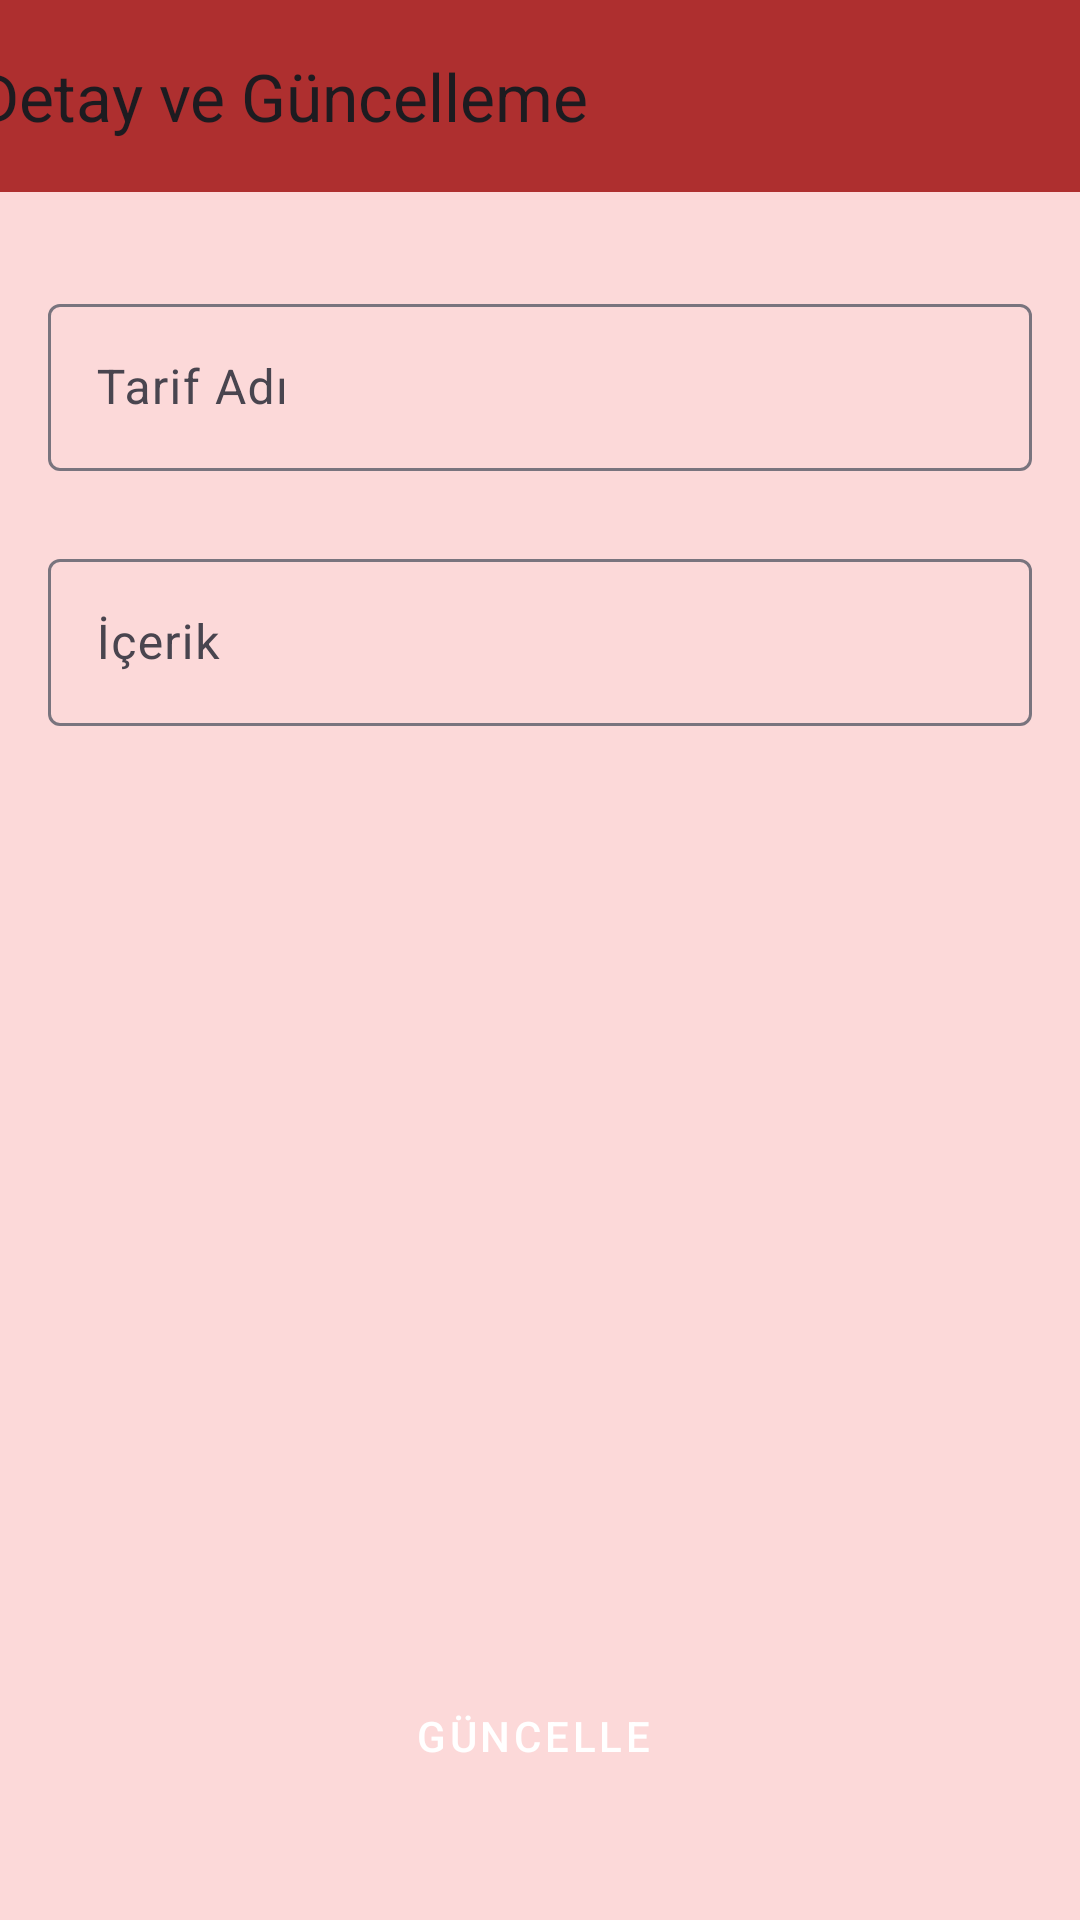

Android layout source for this screen:
<!-- AndroidManifest.xml: application theme Theme.SistersLabProjectRecipes -->
<!-- res/layout/fragment_recipe_detail.xml -->
<?xml version="1.0" encoding="utf-8"?>
<layout
    xmlns:android="http://schemas.android.com/apk/res/android"
    xmlns:app="http://schemas.android.com/apk/res-auto"
    xmlns:tools="http://schemas.android.com/tools"
    >

    <androidx.constraintlayout.widget.ConstraintLayout

        android:layout_width="match_parent"
        android:layout_height="match_parent"
        tools:context=".view.RecipeDetailFragment"
        android:background="@color/beige">

        <androidx.appcompat.widget.Toolbar
            app:title="Detay ve Güncelleme"
            android:id="@+id/toolbarDetail"
            android:layout_width="409dp"
            android:layout_height="wrap_content"
            android:background="?attr/colorOnError"
            android:minHeight="?attr/actionBarSize"
            android:theme="?attr/actionBarTheme"
            app:layout_constraintEnd_toEndOf="parent"
            app:layout_constraintStart_toStartOf="parent"
            app:layout_constraintTop_toTopOf="parent"
             />

        <com.google.android.material.textfield.TextInputLayout
            android:id="@+id/textInputLayout"
            android:layout_width="0dp"
            android:layout_height="wrap_content"
            android:layout_marginStart="16dp"
            android:layout_marginTop="32dp"
            android:layout_marginEnd="16dp"
            app:layout_constraintEnd_toEndOf="parent"
            app:layout_constraintStart_toStartOf="parent"
            app:layout_constraintTop_toBottomOf="@+id/toolbarDetail">

            <com.google.android.material.textfield.TextInputEditText
                android:id="@+id/editTextAddName"
                android:layout_width="match_parent"
                android:layout_height="wrap_content"
                android:hint="Tarif Adı" />
        </com.google.android.material.textfield.TextInputLayout>

        <ScrollView
            android:id="@+id/scrollView2"
            android:layout_width="0dp"
            android:layout_height="0dp"
            android:layout_marginStart="16dp"
            android:layout_marginTop="24dp"
            android:layout_marginEnd="16dp"
            android:layout_marginBottom="16dp"
            app:layout_constraintBottom_toTopOf="@+id/buttonUpdate"
            app:layout_constraintEnd_toEndOf="parent"
            app:layout_constraintStart_toStartOf="parent"
            app:layout_constraintTop_toBottomOf="@+id/textInputLayout">


            <com.google.android.material.textfield.TextInputLayout
                android:id="@+id/textInputLayout2"
                android:layout_width="match_parent"
                android:layout_height="wrap_content">

                <com.google.android.material.textfield.TextInputEditText
                    android:id="@+id/editTextAddContent"
                    android:layout_width="match_parent"
                    android:layout_height="wrap_content"
                    android:hint="İçerik" />
            </com.google.android.material.textfield.TextInputLayout>
        </ScrollView>

        <Button
            android:id="@+id/buttonUpdate"
            android:layout_width="230dp"
            android:layout_height="59dp"
            android:layout_marginStart="32dp"
            android:layout_marginEnd="32dp"
            android:layout_marginBottom="32dp"
            android:text="Güncelle"
            app:icon="@drawable/update_image"
            style="@style/Widget.MaterialComponents.Button.Icon"
            app:layout_constraintBottom_toBottomOf="parent"
            app:layout_constraintEnd_toEndOf="parent"
            app:layout_constraintHorizontal_bias="0.497"
            app:layout_constraintStart_toStartOf="parent" />
    </androidx.constraintlayout.widget.ConstraintLayout>
</layout>
<!-- resources referenced by this layout -->
<resources>
  <color name="beige">#FCD9D9</color>
  <style name="Theme.SistersLabProjectRecipes" parent="Base.Theme.SistersLabProjectRecipes" />
  <style name="Base.Theme.SistersLabProjectRecipes" parent="Theme.Material3.DayNight.NoActionBar">
          
          
          <item name="colorPrimary">@color/red</item>
          <item name="colorPrimaryVariant">#781A1A</item>
          <item name="colorOnPrimary">@color/white</item>
          
          <item name="colorOnSecondary">@color/black</item>
          <item name="colorOnBackground">@color/beige</item>
          <item name="colorOnError">@color/red</item>
          
          <item name="android:statusBarColor" tools:targetApi="l">?attr/colorPrimaryVariant</item>
          
      </style>
  <color name="red">#AE2F2F</color>
  <color name="white">#FFFFFFFF</color>
  <color name="black">#FF000000</color>
</resources>
